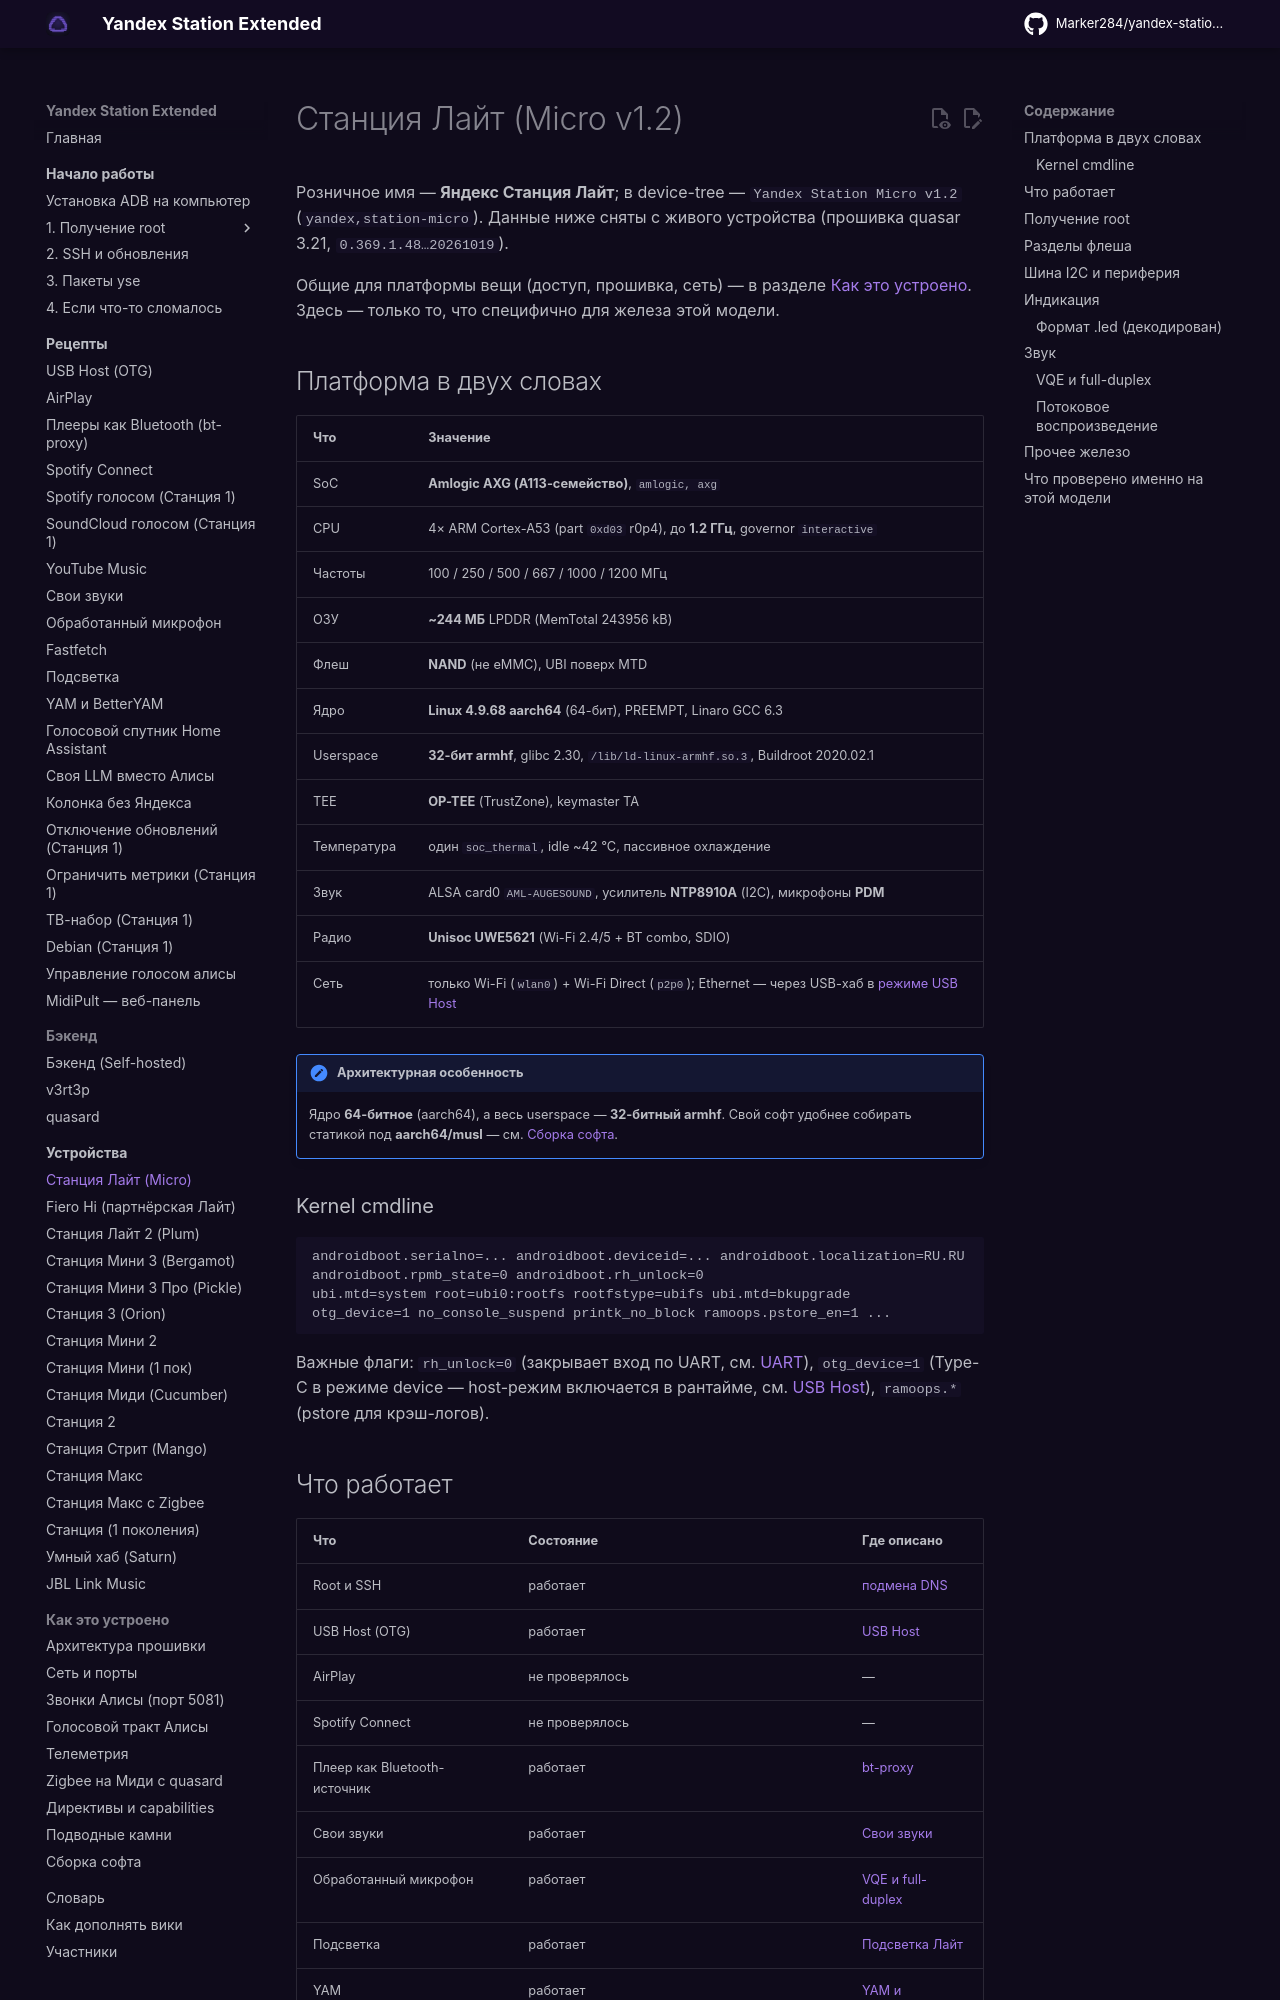

repository: skrashevich/yandex-station-extended · page: devices/station-lite/index.html · generator: mkdocs

# Станция Лайт (Micro v1.2)

Розничное имя — **Яндекс Станция Лайт**; в device-tree — `Yandex Station Micro v1.2`
(`yandex,station-micro`). Данные ниже сняты с живого устройства (прошивка quasar 3.21,
`0.369.1.48…20261019`).

Общие для платформы вещи (доступ, прошивка, сеть) — в разделе
[Как это устроено](../internals/architecture.md). Здесь — только то, что специфично для
железа этой модели.

## Платформа в двух словах { #platform }

| Что | Значение |
|---|---|
| SoC | **Amlogic AXG (A113-семейство)**, `amlogic, axg` |
| CPU | 4× ARM Cortex-A53 (part `0xd03` r0p4), до **1.2 ГГц**, governor `interactive` |
| Частоты | 100 / 250 / 500 / 667 / 1000 / 1200 МГц |
| ОЗУ | **~244 МБ** LPDDR (MemTotal 243956 kB) |
| Флеш | **NAND** (не eMMC), UBI поверх MTD |
| Ядро | **Linux 4.9.68 aarch64** (64-бит), PREEMPT, Linaro GCC 6.3 |
| Userspace | **32-бит armhf**, glibc 2.30, `/lib/ld-linux-armhf.so.3`, Buildroot 2020.02.1 |
| TEE | **OP-TEE** (TrustZone), keymaster TA |
| Температура | один `soc_thermal`, idle ~42 °C, пассивное охлаждение |
| Звук | ALSA card0 `AML-AUGESOUND`, усилитель **NTP8910A** (I2C), микрофоны **PDM** |
| Радио | **Unisoc UWE5621** (Wi-Fi 2.4/5 + BT combo, SDIO) |
| Сеть | только Wi-Fi (`wlan0`) + Wi-Fi Direct (`p2p0`); Ethernet — через USB-хаб в [режиме USB Host](../recipes/usb-host.md) |

!!! note "Архитектурная особенность"
    Ядро **64-битное** (aarch64), а весь userspace — **32-битный armhf**. Свой софт
    удобнее собирать статикой под **aarch64/musl** — см.
    [Сборка софта](../internals/toolchain.md).

### Kernel cmdline { #cmdline }

```text
androidboot.serialno=... androidboot.deviceid=... androidboot.localization=RU.RU
androidboot.rpmb_state=0 androidboot.rh_unlock=0
ubi.mtd=system root=ubi0:rootfs rootfstype=ubifs ubi.mtd=bkupgrade
otg_device=1 no_console_suspend printk_no_block ramoops.pstore_en=1 ...
```

Важные флаги: `rh_unlock=0` (закрывает вход по UART, см.
[UART](../start/recovery.md#serial)), `otg_device=1` (Type-C в режиме device — host-режим
включается в рантайме, см. [USB Host](../recipes/usb-host.md)), `ramoops.*` (pstore для крэш-логов).

## Что работает { #features }

| Что | Состояние | Где описано |
|---|---|---|
| Root и SSH | работает | [подмена DNS](../start/root.md) |
| USB Host (OTG) | работает | [USB Host](../recipes/usb-host.md) |
| AirPlay | не проверялось | — |
| Spotify Connect | не проверялось | — |
| Плеер как Bluetooth-источник | работает | [bt-proxy](../recipes/bt-proxy.md) |
| Свои звуки | работает | [Свои звуки](../recipes/sounds.md) |
| Обработанный микрофон | работает | [VQE и full-duplex](#vqe) |
| Подсветка | работает | [Подсветка Лайт](../recipes/led.md#lite-led) |
| YAM | работает | [YAM и BetterYAM](../recipes/packagemanagers.md#betteryam) |
| Своя LLM | есть нативный GPT; результаты автора адаптации | [Alisa Voice](../recipes/llm.md#chatgpt-web) |
